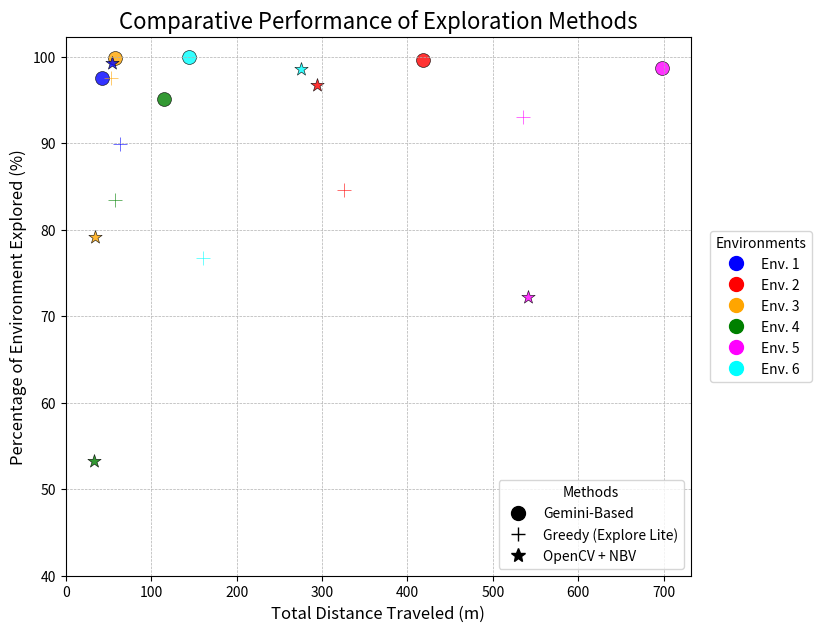

Recreate this plot in Python.
import matplotlib.pyplot as plt
import matplotlib.lines as mlines

def create_exploration_plot():
    """
    Generates a scatter plot to compare the performance of three
    robotic exploration methods across six environments.
    """
    # --- Data Setup ---
    # Data is stored in a dictionary where each key is a method name.
    # Each method has a specific marker and a list of data points.
    # Each data point is a tuple: (distance_traveled, exploration_percentage, environment_id)
    plot_data = {
        'Gemini-Based': {
            'marker': 'o',
            'points': [
                (41.93, 97.47, 1), (418.26, 99.61, 2), (57.22, 99.84, 3),
                (115.33, 95.15, 4), (698.29, 98.69, 5), (143.90, 99.96, 6)
            ]
        },
        'Greedy (Explore Lite)': {
            'marker': '+',
            'points': [
                (63.10, 89.85, 1), (326.23, 84.61, 2), (53.08, 97.55, 3),
                (57.96, 83.38, 4), (535.45, 93.02, 5), (160.16, 76.76, 6)
            ]
        },
        'OpenCV + NBV': {
            'marker': '*',
            'points': [
                (53.63, 99.20, 1), (294.27, 96.67, 2), (34.82, 79.20, 3),
                (33.08, 53.27, 4), (541.13, 72.24, 5), (274.95, 98.56, 6)
            ]
        }
    }

    # Define a color for each environment
    env_colors = {
        1: 'blue', 2: 'red', 3: 'orange',
        4: 'green', 5: 'magenta', 6: 'cyan'
    }

    # --- Plotting ---
    # Create the figure and axes
    fig, ax = plt.subplots(figsize=(10, 7))

    # Iterate through each method and its data to plot the points
    for method_name, method_info in plot_data.items():
        marker_shape = method_info['marker']
        for x, y, env_id in method_info['points']:
            ax.scatter(x, y,
                       color=env_colors[env_id],
                       marker=marker_shape,
                       s=100,  # size of the marker
                       alpha=0.8,
                       edgecolors='black',
                       linewidth=0.5)

    # --- Legends ---
    # Create a custom legend for the methods (markers)
    method_legend_handles = [
        mlines.Line2D([], [], color='black', marker='o', linestyle='None',
                      markersize=10, label='Gemini-Based'),
        mlines.Line2D([], [], color='black', marker='+', linestyle='None',
                      markersize=10, label='Greedy (Explore Lite)'),
        mlines.Line2D([], [], color='black', marker='*', linestyle='None',
                      markersize=10, label='OpenCV + NBV')
    ]
    # Place the methods legend inside the plot
    method_legend = ax.legend(handles=method_legend_handles, loc='lower right', title='Methods')
    ax.add_artist(method_legend) # Add the first legend manually

    # Create a custom legend for the environments (colors)
    env_legend_handles = [
        mlines.Line2D([], [], color=color, marker='o', linestyle='None',
                      markersize=10, label=f'Env. {env_id}')
        for env_id, color in env_colors.items()
    ]
    # Place the environment legend outside the plot area
    ax.legend(handles=env_legend_handles, title='Environments', loc='center left', bbox_to_anchor=(1.02, 0.5))

    # --- Final Touches ---
    # Set titles and labels for clarity
    ax.set_title('Comparative Performance of Exploration Methods', fontsize=16)
    ax.set_xlabel('Total Distance Traveled (m)', fontsize=12)
    ax.set_ylabel('Percentage of Environment Explored (%)', fontsize=12)

    # Set axis limits
    ax.set_xlim(left=0)
    ax.set_ylim(bottom=40)

    # Add a grid for better readability
    ax.grid(True, which='both', linestyle='--', linewidth=0.5)

    # Adjust layout to make room for the legend outside the plot
    fig.subplots_adjust(right=0.75)
    plt.show()

# --- Run the function to create the plot ---
if __name__ == '__main__':
    create_exploration_plot()
